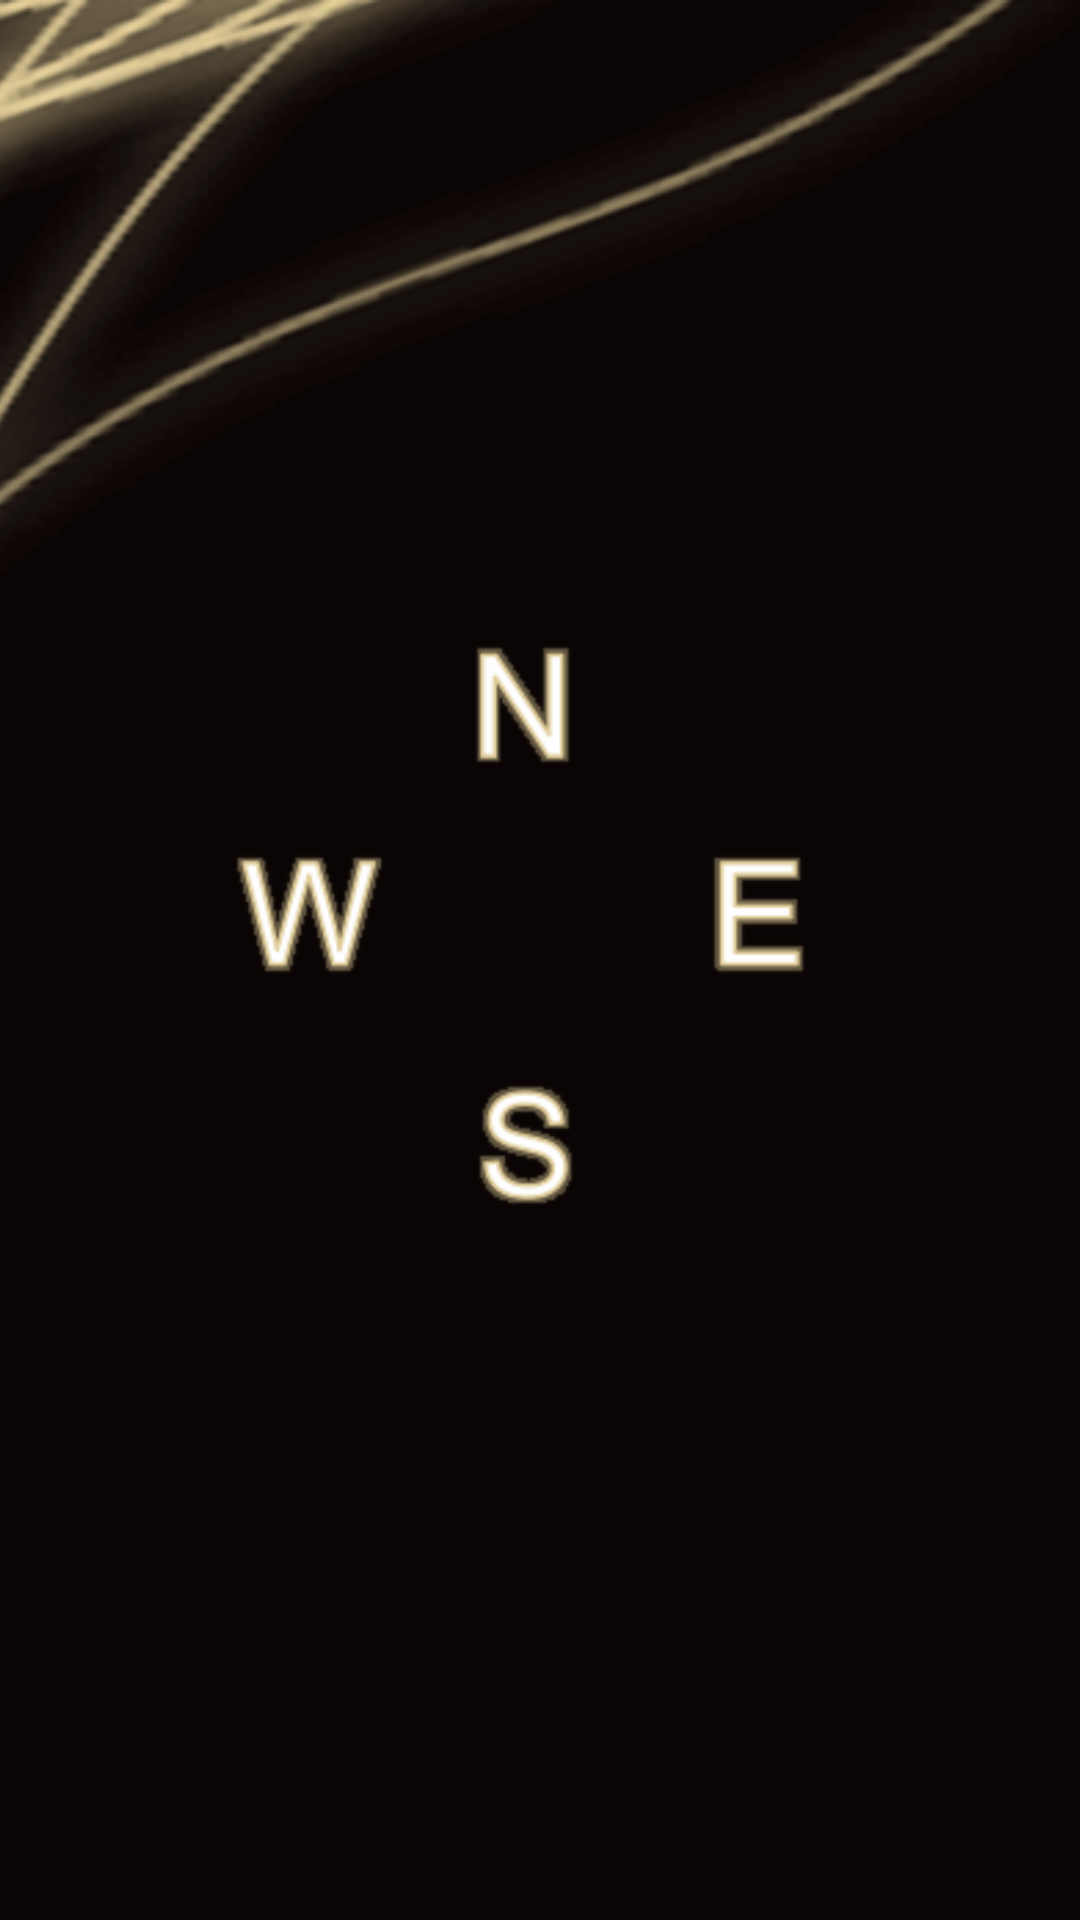

Android layout source for this screen:
<!-- AndroidManifest.xml: application theme Theme.AppCompat.Light.NoActionBar -->
<!-- res/layout/activity_main.xml -->
<?xml version="1.0" encoding="utf-8"?>
<LinearLayout xmlns:android="http://schemas.android.com/apk/res/android"
    android:layout_width="match_parent"
    android:layout_height="match_parent"
    android:orientation="vertical"
    android:gravity="center">

    <ImageView
        android:id="@+id/imageView"
        android:layout_width="match_parent"
        android:layout_height="match_parent"
        android:scaleType="centerCrop"
        android:src="@drawable/cover2" />

</LinearLayout>
<!-- resources referenced by this layout -->
<resources>
  <!-- drawable cover2: png bitmap (drawable-xxxhdpi, 57591 bytes) -->
</resources>
